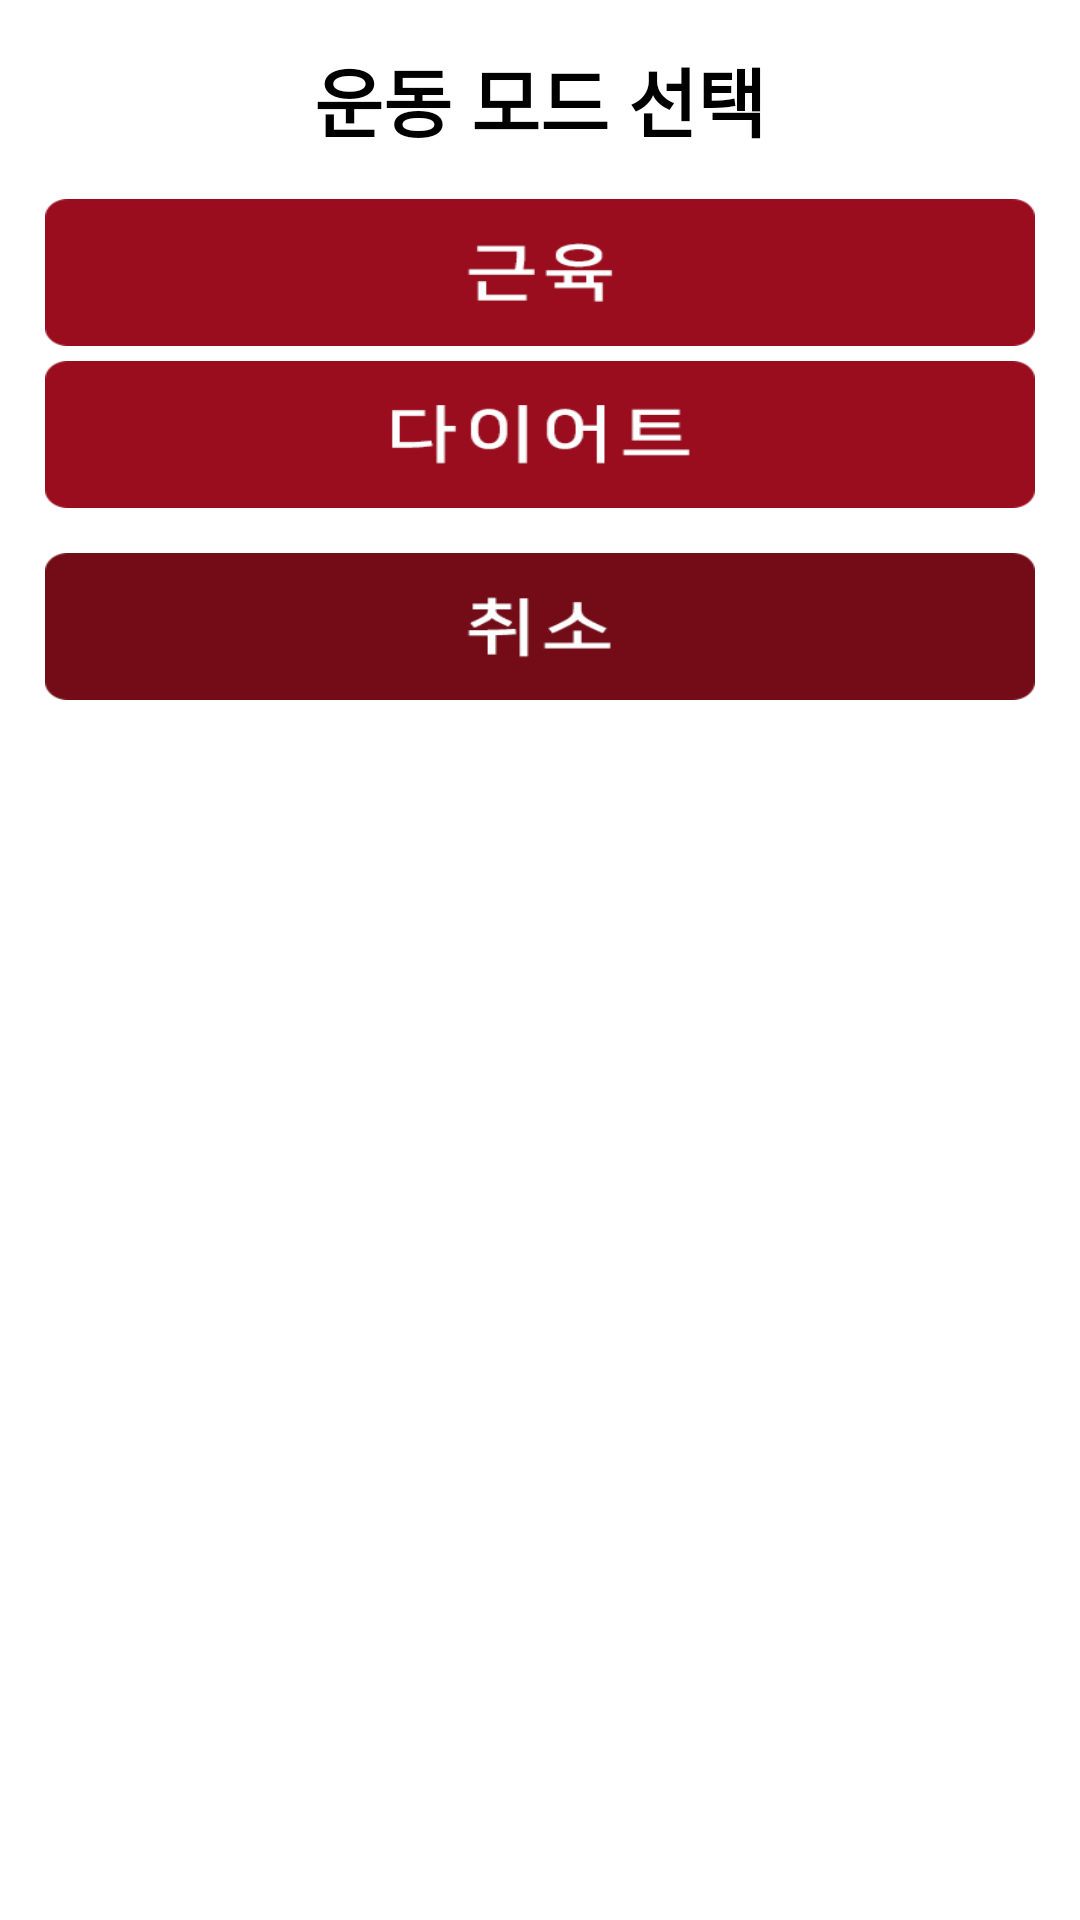

Write the Android layout XML for this screen, with the resource values it uses.
<!-- AndroidManifest.xml: application theme AppTheme -->
<!-- res/layout/dialog_mode.xml -->
<?xml version="1.0" encoding="utf-8"?>
<LinearLayout
    xmlns:android="http://schemas.android.com/apk/res/android"
    android:layout_width="250dp"
    android:layout_height="250dp"
    android:layout_gravity="center"
    android:orientation="vertical"
    android:background="#ffffff">

    <TextView
        android:layout_width="wrap_content"
        android:layout_height="wrap_content"
        android:layout_margin="15dp"
        android:text="운동 모드 선택"
        android:textSize="25sp"
        android:textColor="#000000"
        android:textStyle="bold"
        android:layout_gravity="center"
        />

    <Button
        android:id="@+id/mode_1"
        android:layout_width="match_parent"
        android:layout_height="wrap_content"
        android:padding="15dp"
        android:textSize="14dp"
        android:textColor="#000000"
        android:background="@drawable/btn_muscle_click"
        android:layout_marginLeft="15dp"
        android:layout_marginRight="15dp"
        />

    <Button
        android:layout_marginTop="5dp"
        android:id="@+id/mode_2"
        android:layout_width="match_parent"
        android:layout_height="wrap_content"
        android:padding="15dp"
        android:textSize="14dp"
        android:textColor="#000000"
        android:background="@drawable/btn_diet_click"
        android:layout_marginLeft="15dp"
        android:layout_marginRight="15dp"
        />

    <Button
        android:layout_marginTop="15dp"
        android:id="@+id/cancel"
        android:layout_width="match_parent"
        android:layout_height="wrap_content"
        android:padding="15dp"
        android:textSize="14dp"
        android:textColor="#000000"
        android:background="@drawable/btn_cancel_click"
        android:layout_marginLeft="15dp"
        android:layout_marginRight="15dp"
        />
</LinearLayout>
<!-- resources referenced by this layout -->
<resources>
  <!-- drawable btn_cancel_click (drawable) -->
  <?xml version="1.0" encoding="utf-8"?>
  <selector xmlns:android="http://schemas.android.com/apk/res/android">
  
  
      <item android:state_pressed="true" android:drawable="@drawable/btn_cancle_touch"/>
      <item android:drawable="@drawable/btn_cancle_nor" />
  
  </selector>
  <!-- drawable btn_diet_click (drawable) -->
  <?xml version="1.0" encoding="utf-8"?>
  <selector xmlns:android="http://schemas.android.com/apk/res/android">
  
  
      <item android:state_pressed="true" android:drawable="@drawable/btn_diet_touch"/>
      <item android:drawable="@drawable/btn_diet_nor" />
  
  </selector>
  <!-- drawable btn_muscle_click (drawable) -->
  <?xml version="1.0" encoding="utf-8"?>
  <selector xmlns:android="http://schemas.android.com/apk/res/android">
  
  
      <item android:state_pressed="true" android:drawable="@drawable/btn_muscle_touch"/>
      <item android:drawable="@drawable/btn_muscle_nor" />
  
  </selector>
  <style name="AppTheme" parent="Theme.AppCompat.Light.DarkActionBar">
          
          <item name="colorPrimary">#000000</item>
          <item name="colorPrimaryDark">#000000</item>
          <item name="colorAccent">#FF0000</item>
  
      </style>
  <!-- drawable btn_cancle_touch: png bitmap (drawable-mdpi, 988 bytes) -->
  <!-- drawable btn_cancle_nor: png bitmap (drawable-mdpi, 934 bytes) -->
  <!-- drawable btn_diet_touch: png bitmap (drawable-mdpi, 1049 bytes) -->
  <!-- drawable btn_diet_nor: png bitmap (drawable-mdpi, 1051 bytes) -->
  <!-- drawable btn_muscle_touch: png bitmap (drawable-mdpi, 897 bytes) -->
  <!-- drawable btn_muscle_nor: png bitmap (drawable-mdpi, 890 bytes) -->
</resources>
